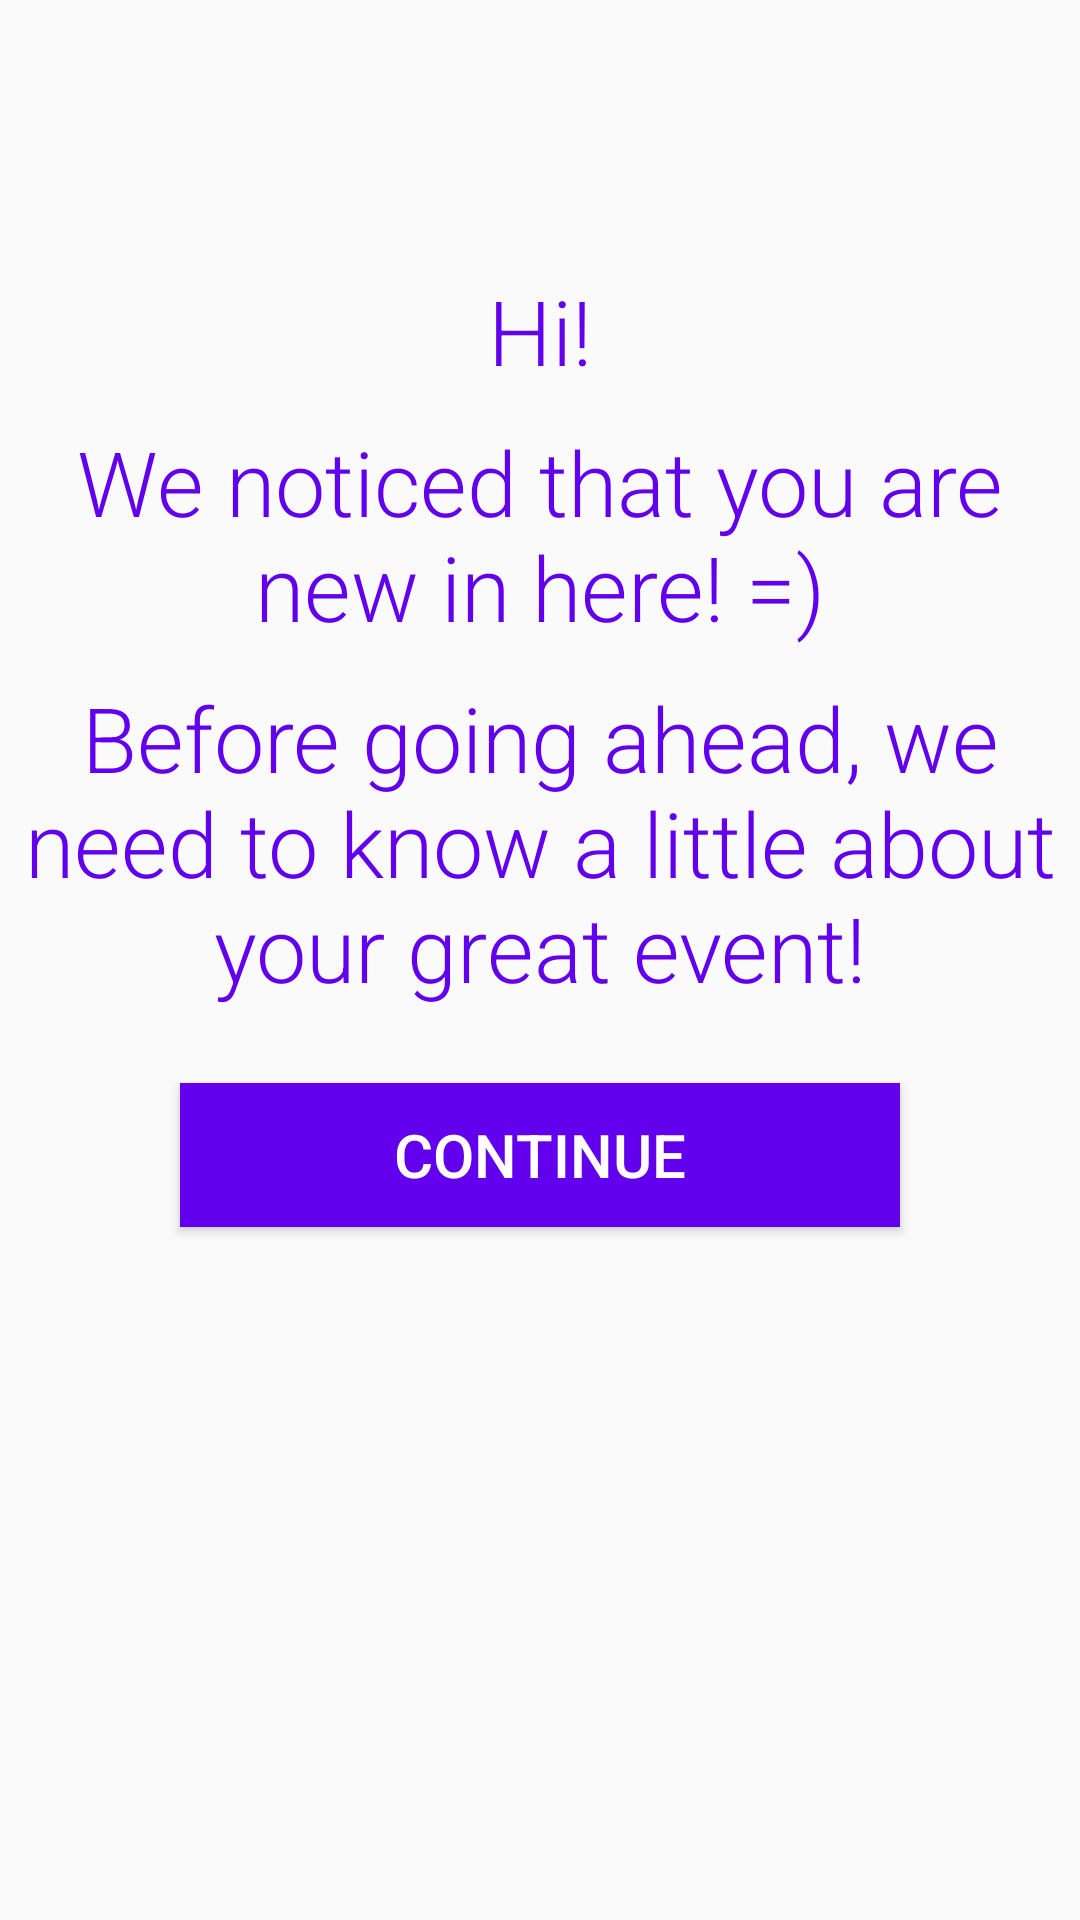

Android layout source for this screen:
<!-- AndroidManifest.xml: application theme AppTheme -->
<!-- res/layout/fragment_first_steps.xml -->
<?xml version="1.0" encoding="utf-8"?>
<LinearLayout xmlns:android="http://schemas.android.com/apk/res/android"
    xmlns:app="http://schemas.android.com/apk/res-auto"
    xmlns:tools="http://schemas.android.com/tools"
    android:layout_width="match_parent"
    android:layout_height="match_parent"
    android:orientation="vertical"
    tools:context="com.gmail.jumpercorderosa.planetabuffet.fragments.FirstStepsFragment"
    android:id="@+id/fragment_first_steps">

    <TextView
        android:id="@+id/tvFirstSteps1"
        android:layout_width="match_parent"
        android:layout_height="wrap_content"
        android:layout_marginTop="90dp"
        android:fontFamily="sans-serif-light"
        android:textColor="@color/colorPrimary"
        android:textSize="30dp"
        android:gravity="center"
        android:text="@string/hi"/>

    <TextView
        android:id="@+id/tvFirstSteps2"
        android:layout_width="match_parent"
        android:layout_height="wrap_content"
        android:layout_marginTop="10dp"
        android:fontFamily="sans-serif-light"
        android:textColor="@color/colorPrimary"
        android:textSize="30dp"
        android:gravity="center"
        android:text="@string/introduction_part_2"/>

    <TextView
        android:id="@+id/tvFirstSteps3"
        android:layout_width="match_parent"
        android:layout_height="wrap_content"
        android:layout_marginTop="10dp"
        android:fontFamily="sans-serif-light"
        android:textColor="@color/colorPrimary"
        android:textSize="30dp"
        android:gravity="center"
        android:text="@string/introduction_part_3"/>

    <Button
        android:id="@+id/btnEventSettings"
        android:layout_width="match_parent"
        android:layout_height="wrap_content"
        android:text="@string/btn_continue"
        android:textSize="20dp"
        android:textColor="#FFF"
        android:background="@color/colorPrimary"
        android:layout_marginTop="25dp"
        android:layout_marginLeft="60dp"
        android:layout_marginRight="60dp"/>
</LinearLayout>
<!-- resources referenced by this layout -->
<resources>
  <string name="btn_continue">Continue</string>
  <string name="hi">Hi!</string>
  <string name="introduction_part_2">We noticed that you are new in here! =)</string>
  <string name="introduction_part_3">Before going ahead, we need to know a little about your great event!</string>
  <style name="AppTheme" parent="Theme.AppCompat.Light.DarkActionBar">
          
          <item name="colorPrimary">@color/colorPrimary</item>
          <item name="colorPrimaryDark">@color/colorPrimaryDark</item>
          <item name="colorAccent">@color/colorAccent</item>
      </style>
  <!-- not gathered from this repository: default colours our renderer supplied (Android Studio template values) -->
  <color name="colorPrimary">#FF6200EE</color>
  <color name="colorPrimaryDark">#FF3700B3</color>
  <color name="colorAccent">#FF03DAC5</color>
</resources>
